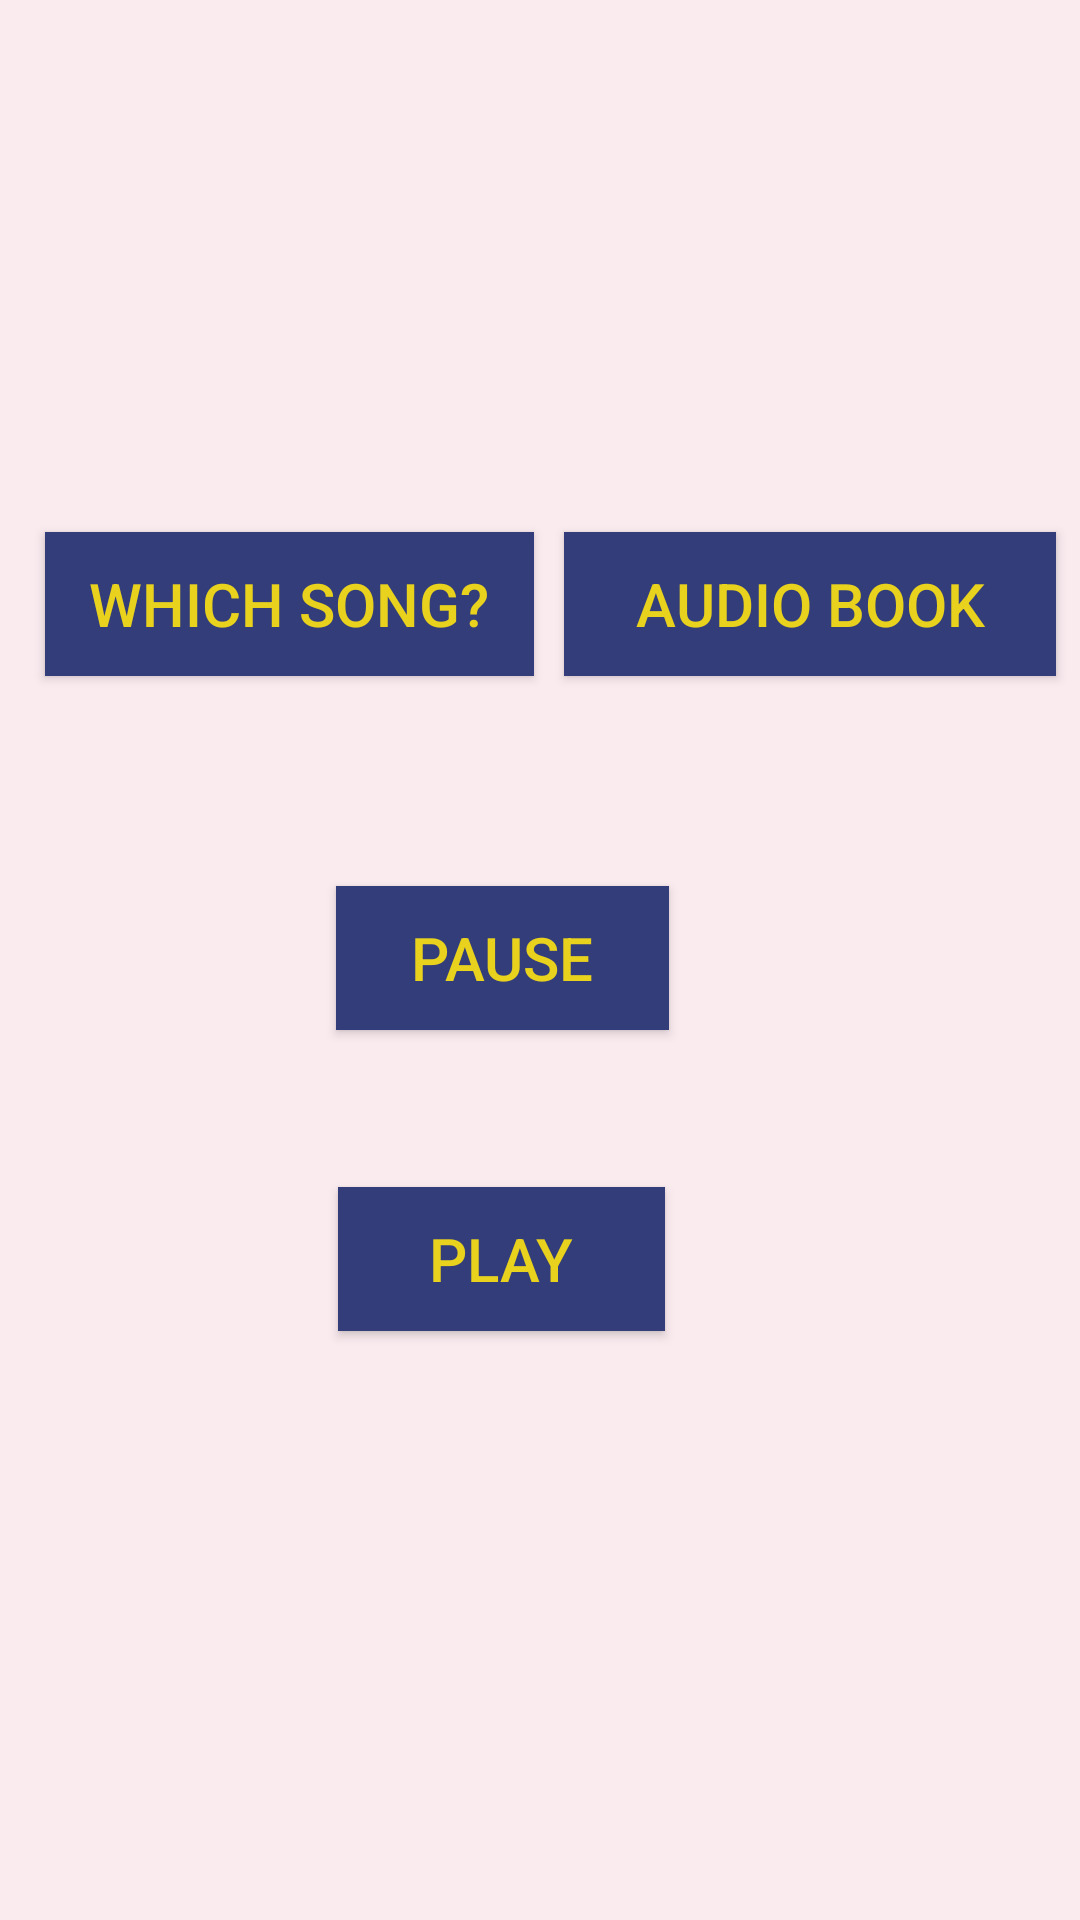

The Android layout XML behind this screen, and the referenced resources:
<!-- AndroidManifest.xml: application theme AppTheme -->
<!-- res/layout/music_activity.xml -->
<?xml version="1.0" encoding="utf-8"?>
<android.support.constraint.ConstraintLayout xmlns:android="http://schemas.android.com/apk/res/android"
    xmlns:app="http://schemas.android.com/apk/res-auto"
    xmlns:tools="http://schemas.android.com/tools"
    android:layout_width="match_parent"
    android:layout_height="match_parent"
    tools:context=".MainActivity"
    style="@style/Background">

    <Button
        android:id="@+id/button"
        style="@style/ButtonColor"
        android:layout_width="163dp"
        android:layout_height="wrap_content"
        android:layout_marginBottom="8dp"
        android:layout_marginEnd="8dp"
        android:layout_marginStart="8dp"
        android:layout_marginTop="8dp"
        android:text="@string/button"
        app:layout_constraintBottom_toBottomOf="parent"
        app:layout_constraintEnd_toEndOf="parent"
        app:layout_constraintHorizontal_bias="0.039"
        app:layout_constraintStart_toStartOf="parent"
        app:layout_constraintTop_toTopOf="parent"
        app:layout_constraintVertical_bias="0.294" />

    <Button
        android:id="@+id/b2"
        style="@style/ButtonColor"
        android:layout_width="111dp"
        android:layout_height="wrap_content"
        android:layout_marginBottom="8dp"
        android:layout_marginEnd="8dp"
        android:layout_marginStart="8dp"
        android:layout_marginTop="8dp"
        android:text="@string/button2"
        app:layout_constraintBottom_toBottomOf="parent"
        app:layout_constraintEnd_toEndOf="parent"
        app:layout_constraintHorizontal_bias="0.446"
        app:layout_constraintStart_toStartOf="parent"
        app:layout_constraintTop_toTopOf="parent"
        app:layout_constraintVertical_bias="0.499" />

    <Button
        android:id="@+id/button3"
        style="@style/ButtonColor"
        android:layout_width="109dp"
        android:layout_height="wrap_content"
        android:layout_marginBottom="8dp"
        android:layout_marginEnd="8dp"
        android:layout_marginStart="8dp"
        android:layout_marginTop="8dp"
        android:text="@string/Resume_button"
        app:layout_constraintBottom_toBottomOf="parent"
        app:layout_constraintEnd_toEndOf="parent"
        app:layout_constraintHorizontal_bias="0.446"
        app:layout_constraintStart_toStartOf="parent"
        app:layout_constraintTop_toTopOf="parent"
        app:layout_constraintVertical_bias="0.673" />

    <Button
        android:id="@+id/button4"
        style="@style/ButtonColor"
        android:layout_width="164dp"
        android:layout_height="wrap_content"
        android:layout_marginBottom="8dp"
        android:layout_marginEnd="8dp"
        android:layout_marginStart="8dp"
        android:layout_marginTop="8dp"
        android:text="@string/audio_book_button"
        app:layout_constraintBottom_toBottomOf="parent"
        app:layout_constraintEnd_toEndOf="parent"
        app:layout_constraintHorizontal_bias="1.0"
        app:layout_constraintStart_toStartOf="parent"
        app:layout_constraintTop_toTopOf="parent"
        app:layout_constraintVertical_bias="0.294" />
</android.support.constraint.ConstraintLayout>
<!-- resources referenced by this layout -->
<resources>
  <string name="Resume_button">PLAY</string>
  <string name="audio_book_button">AUDIO BOOK</string>
  <string name="button">WHICH SONG?</string>
  <string name="button2">PAUSE</string>
  <style name="Background">
          <item name="android:background">#FAEBEF</item>
          
      </style>
  <style name="ButtonColor">
          <item name="android:textColor">#e8d21d</item>
          <item name="android:background">#333D79</item>
          <item name="android:textSize">20dp</item>
      </style>
  <style name="AppTheme" parent="Base.Theme.AppCompat.Light.DarkActionBar">
          
          <item name="colorPrimary">@color/colorPrimary</item>
          <item name="colorPrimaryDark">@color/colorPrimaryDark</item>
          <item name="colorAccent">@color/colorAccent</item>
      </style>
  <!-- not gathered from this repository: default colours our renderer supplied (Android Studio template values) -->
  <color name="colorPrimary">#FF6200EE</color>
  <color name="colorPrimaryDark">#FF3700B3</color>
  <color name="colorAccent">#FF03DAC5</color>
</resources>
